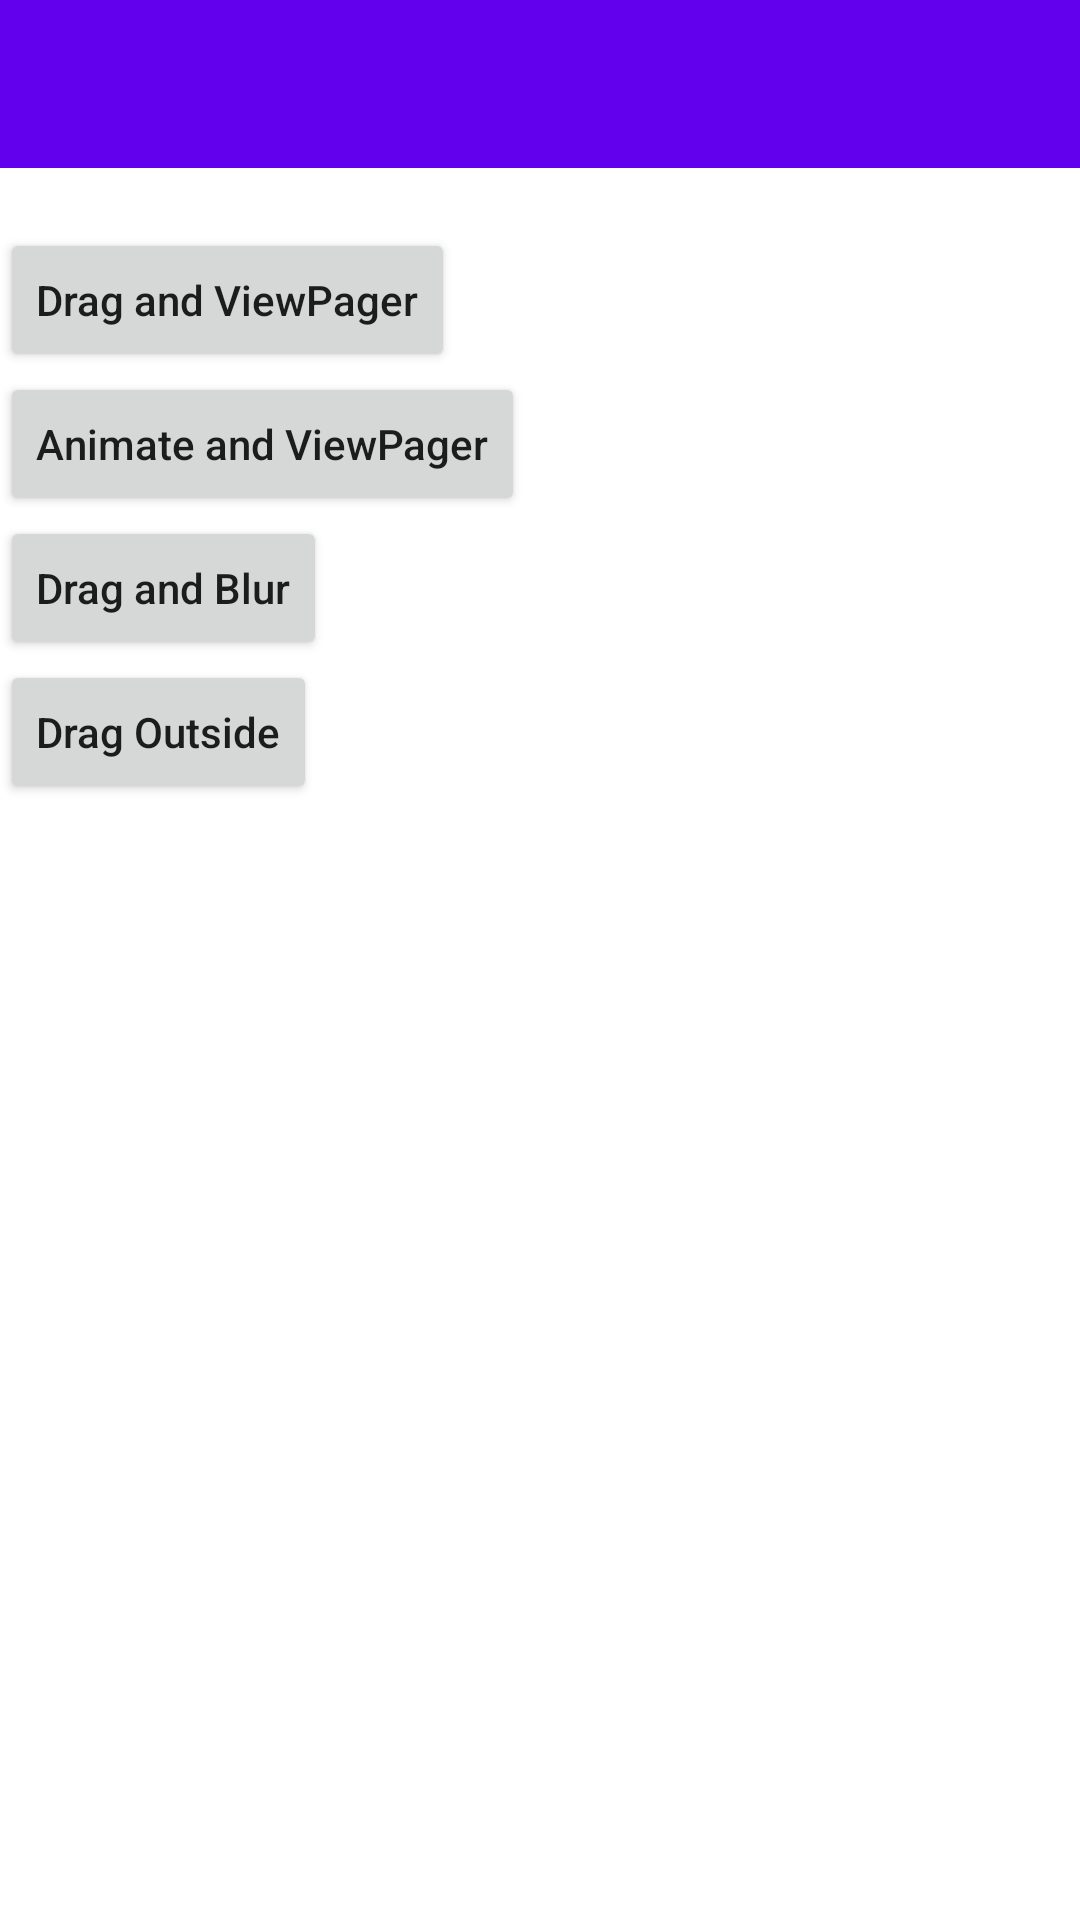

Reconstruct the res/layout file that produces this screen, plus the resources it refers to.
<!-- AndroidManifest.xml: application theme AppTheme -->
<!-- res/layout/activity_main.xml -->
<LinearLayout
    xmlns:android="http://schemas.android.com/apk/res/android"
    xmlns:app="http://schemas.android.com/apk/res-auto"
    xmlns:tools="http://schemas.android.com/tools"
    android:layout_width="match_parent"
    android:layout_height="match_parent"
    android:orientation="vertical"
    tools:context=".MainActivity">

    <android.support.v7.widget.Toolbar
        android:id="@+id/tool_bar"
        xmlns:android="http://schemas.android.com/apk/res/android"
        xmlns:app="http://schemas.android.com/apk/res-auto"
        android:layout_width="match_parent"
        android:layout_height="?attr/actionBarSize"
        android:background="?attr/colorPrimary"
        app:theme="@style/ThemeOverlay.AppCompat.Dark.ActionBar"/>

    <Button
        android:id="@+id/btn_drag"
        android:layout_width="wrap_content"
        android:layout_height="wrap_content"
        android:layout_marginTop="20dp"
        android:text="Drag and ViewPager"
        android:textAllCaps="false"/>

    <Button
        android:id="@+id/btn_animate"
        android:layout_width="wrap_content"
        android:layout_height="wrap_content"
        android:text="Animate and ViewPager"
        android:textAllCaps="false"/>

    <Button
        android:id="@+id/btn_other"
        android:layout_width="wrap_content"
        android:layout_height="wrap_content"
        android:text="Drag and Blur"
        android:textAllCaps="false"/>

    <Button
        android:id="@+id/btn_drag_outside"
        android:layout_width="wrap_content"
        android:layout_height="wrap_content"
        android:text="Drag Outside"
        android:textAllCaps="false"/>
</LinearLayout>
<!-- resources referenced by this layout -->
<resources>

</resources>
